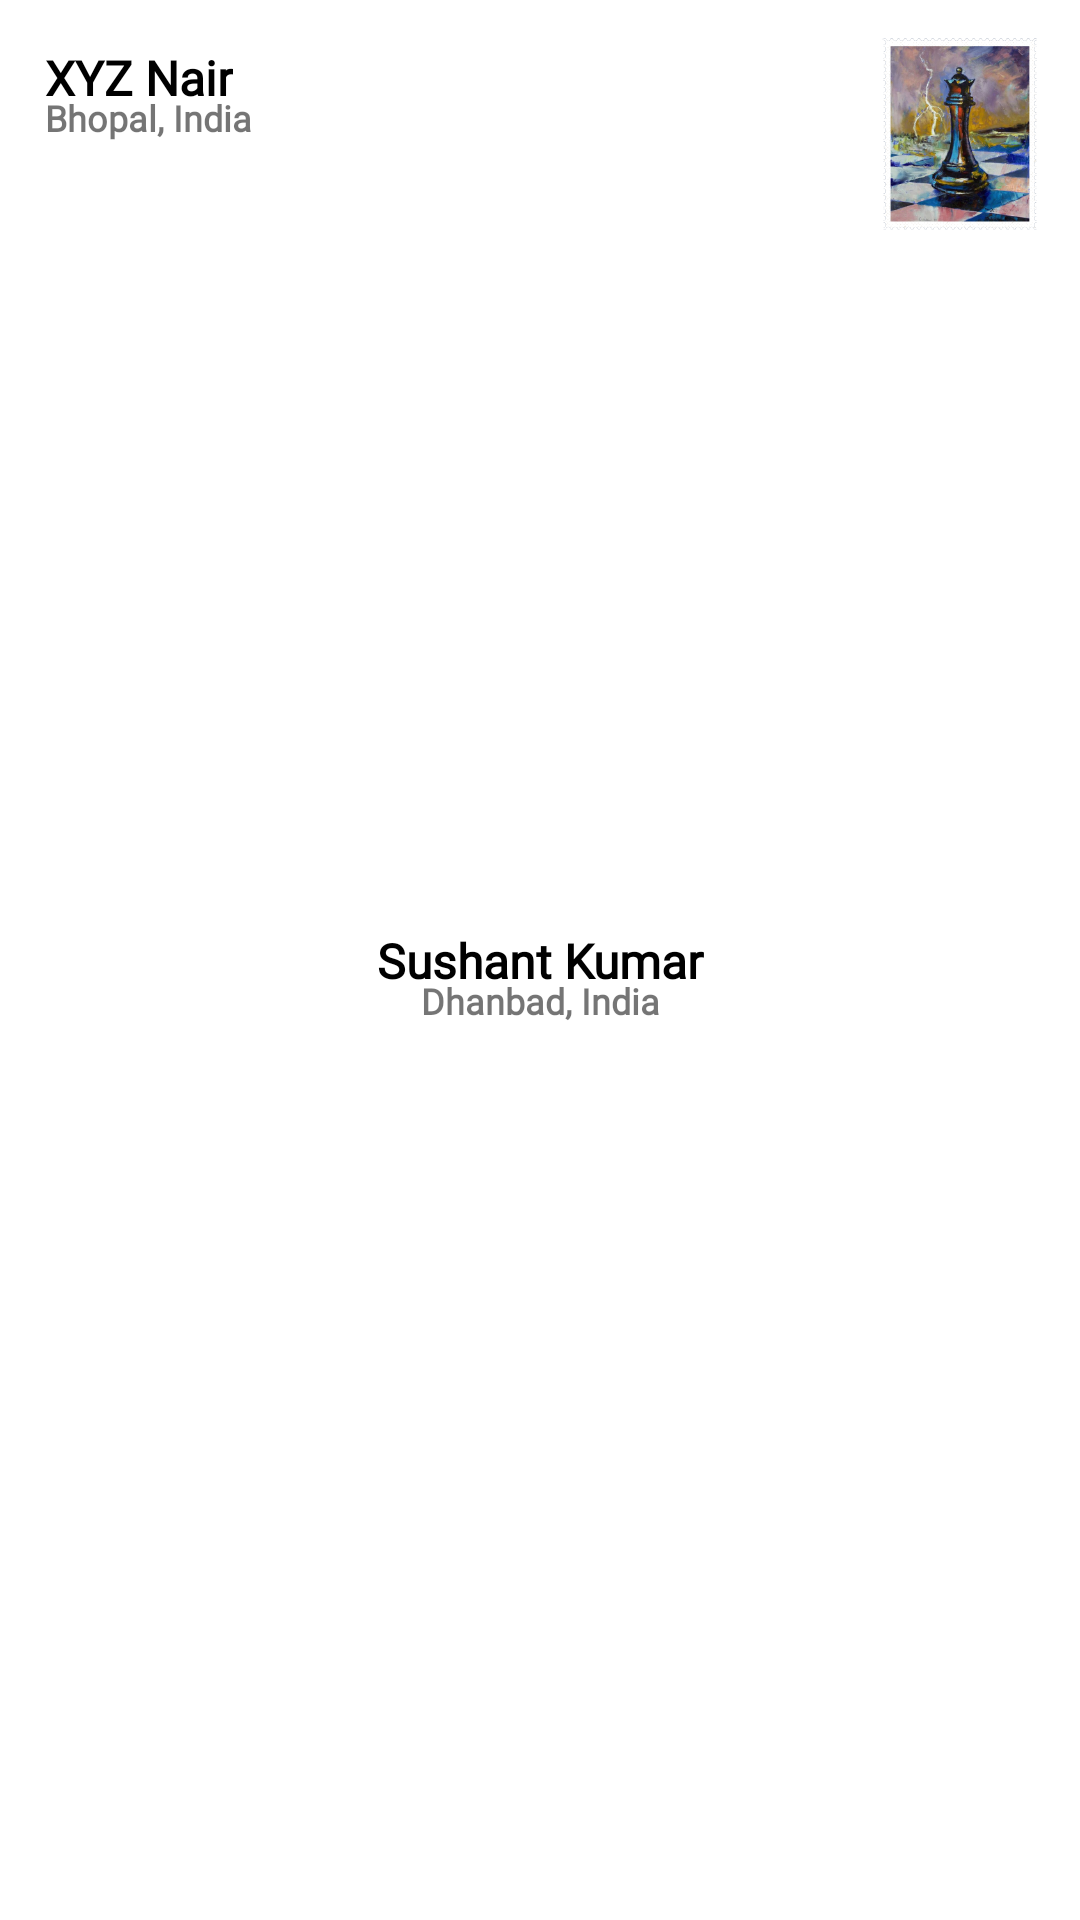

Produce the Android XML layout that renders to this screen, including the resource entries it uses.
<!-- AndroidManifest.xml: application theme Theme.Specs -->
<!-- res/layout/letter_cardview.xml -->
<?xml version="1.0" encoding="utf-8"?>
<androidx.constraintlayout.widget.ConstraintLayout xmlns:android="http://schemas.android.com/apk/res/android"
        xmlns:app="http://schemas.android.com/apk/res-auto"
        xmlns:tools="http://schemas.android.com/tools"
        android:layout_width="match_parent"
        android:layout_height="250dp"
        android:id="@+id/letterCardLayout"
        android:elevation="4dp">

        <TextView
            android:id="@+id/senderName"
            android:layout_width="wrap_content"
            android:layout_height="wrap_content"
            android:text="XYZ Nair"
            android:maxLines="1"
            android:textColor="@color/black"
            android:textSize="16sp"
            android:textStyle="bold"
            android:fontFamily="@font/mallanna"
            android:layout_marginTop="15dp"
            android:layout_marginStart="15dp"
            app:layout_constraintStart_toStartOf="parent"
            app:layout_constraintTop_toTopOf="parent" />

        <TextView
            android:id="@+id/senderAddress"
            android:layout_width="wrap_content"
            android:layout_height="wrap_content"
            android:text="Bhopal, India"
            android:textSize="12sp"
            android:maxLines="1"
            android:textStyle="bold"
            android:fontFamily="@font/mallanna"
            android:layout_marginTop="-6dp"
            android:layout_marginStart="15dp"
            app:layout_constraintStart_toStartOf="parent"
            app:layout_constraintTop_toBottomOf="@+id/senderName" />

    <TextView
        android:id="@+id/receiverName"
        android:layout_width="wrap_content"
        android:layout_height="wrap_content"
        android:fontFamily="@font/mallanna"
        android:maxLines="1"
        android:text="Sushant Kumar"
        android:textColor="@color/black"
        android:textSize="16sp"
        android:textStyle="bold"
        app:layout_constraintBottom_toBottomOf="parent"
        app:layout_constraintEnd_toEndOf="parent"
        app:layout_constraintStart_toStartOf="parent"
        app:layout_constraintTop_toTopOf="parent"
        />

    <TextView
            android:id="@+id/receiverAddress"
            android:layout_width="wrap_content"
            android:layout_height="wrap_content"
            android:text="Dhanbad, India"
            android:maxLines="1"
            android:textSize="12sp"
            android:fontFamily="@font/mallanna"
            android:layout_marginTop="-6dp"
            android:textStyle="bold"
            app:layout_constraintEnd_toEndOf="parent"
            app:layout_constraintStart_toStartOf="parent"
            app:layout_constraintTop_toBottomOf="@+id/receiverName" />


        <ImageView
            android:id="@+id/stampImage"
            android:layout_width="80dp"
            android:layout_height="144dp"
            android:layout_marginTop="-15dp"
            android:scaleType="fitXY"
            android:src="@drawable/stamp_chess"
            app:layout_constraintEnd_toEndOf="parent"
            app:layout_constraintTop_toTopOf="parent" />

        <ImageView
            android:id="@+id/audioImage"
            android:layout_width="60dp"
            android:layout_height="40dp"
            android:layout_marginStart="15dp"
            android:layout_marginBottom="15dp"
            android:src="@drawable/sound"
            android:visibility="visible"
            app:layout_constraintBottom_toBottomOf="parent"
            app:layout_constraintEnd_toEndOf="parent"
            app:layout_constraintHorizontal_bias="0.003"
            app:layout_constraintStart_toStartOf="parent" />


</androidx.constraintlayout.widget.ConstraintLayout>
<!-- resources referenced by this layout -->
<resources>
  <!-- drawable stamp_chess: png bitmap (drawable, 170895 bytes) -->
  <style name="Theme.Specs" parent="Theme.MaterialComponents.DayNight.NoActionBar">
          
          <item name="colorPrimary">@color/black</item>
          <item name="colorPrimaryVariant">@color/black</item>
          <item name="colorOnPrimary">@color/white</item>
          
          <item name="colorSecondary">@color/black</item>
          <item name="colorSecondaryVariant">@color/black</item>
          <item name="colorOnSecondary">@color/black</item>
          
          <item name="android:statusBarColor" tools:targetApi="l">?attr/colorPrimaryVariant</item>
          
      </style>
  <!-- not gathered from this repository: default colours our renderer supplied (Android Studio template values) -->
  <color name="black">#FF000000</color>
  <color name="white">#FFFFFFFF</color>
</resources>
